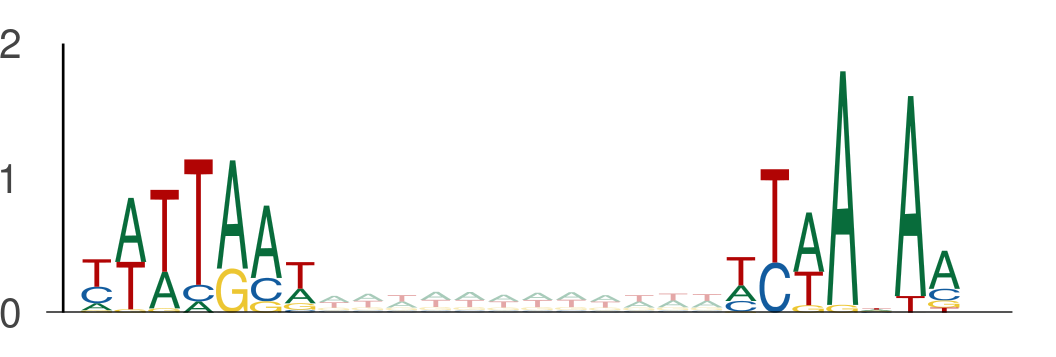

The table this chart was drawn from, first rows:
seq_index, start_position, end_position, is_reversed_complement
2014, 101, 108, 0
2014, 120, 127, 0
11279, 73, 80, 0
11279, 92, 99, 0
4356, 45, 52, 0
4356, 64, 71, 0
4737, 125, 132, 0
4737, 144, 151, 0
58, 89, 96, 0
58, 108, 115, 0
9328, 15, 22, 0
9328, 34, 41, 0
1101, 126, 133, 0
1101, 145, 152, 0
1101, 60, 67, 0
1101, 79, 86, 0
2919, 55, 62, 0
2919, 74, 81, 0
7653, 24, 31, 0
7653, 43, 50, 0
13270, 93, 100, 0
13270, 112, 119, 0
2203, 109, 116, 0
2203, 128, 135, 0
5565, 83, 90, 0
5565, 102, 109, 0
7314, 118, 125, 0
7314, 137, 144, 0
1146, 59, 66, 0
1146, 78, 85, 0
9344, 98, 105, 0
9344, 117, 124, 0
6000, 122, 129, 0
6000, 141, 148, 0
2747, 98, 105, 0
2747, 117, 124, 0
13754, 66, 73, 0
13754, 85, 92, 0
13754, 9, 16, 0
13754, 28, 35, 0
8475, 71, 78, 0
8475, 90, 97, 0
11679, 128, 135, 0
11679, 147, 154, 0
4116, 36, 43, 0
4116, 55, 62, 0
7875, 85, 92, 0
7875, 104, 111, 0
4841, 127, 134, 0
4841, 146, 153, 0
9863, 116, 123, 0
9863, 135, 142, 0
663, 94, 101, 0
663, 113, 120, 0
3970, 53, 60, 0
3970, 72, 79, 0
1926, 128, 135, 0
1926, 147, 154, 0
12539, 66, 73, 0
12539, 85, 92, 0
... 3,514 more rows
